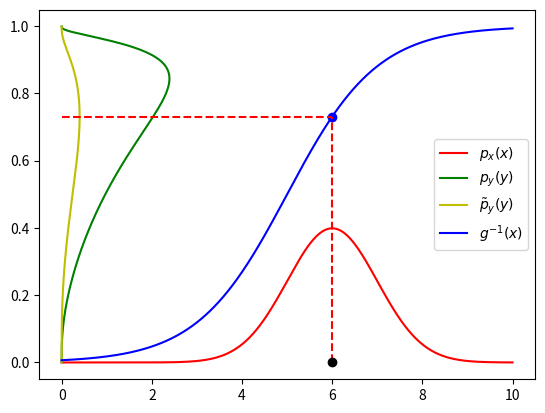

Source code (Python): (Note: this script raises an exception after producing the figure.)
import matplotlib.pyplot as plt
import numpy as np
from scipy.stats import norm

np.random.seed(42)


MU = 6
SIGMA = 1


def p_x(x):
    return norm.pdf(x, MU, SIGMA)


class VariableTransform:
    def __init__(self, g, g_inv, p_x, p_y):
        self.g = g
        self.g_inv = g_inv
        self.p_x = p_x
        self.p_y = p_y

    def plot_graph(self, path, y_space):
        x = np.linspace(0, 10, 1000)
        y = np.linspace(y_space[0], y_space[1], 1000)
        x_transformed = self.g(y)

        # plot X PDF
        plt.plot(x, self.p_x(x), "r-", label="$p_x(x)$")
        plt.plot(self.p_y(y), y, "g-", label="$p_y(y)$")
        plt.plot(self.p_x(g(y)), y, "y-", label="$\\tilde{p}_y(y)$")

        # plot g(y)
        plt.plot(x, self.g_inv(x), "b-", label="$g^{-1}(x)$")

        # Plot maximum of p_x
        plt.scatter([6], [0], color="black", zorder=5)
        plt.scatter(6, self.g_inv(6), color="blue")
        plt.vlines([6], [0], self.g_inv(6), linestyle="dashed", color="red")
        plt.hlines(self.g_inv(6), 0, 6, linestyle="dashed", color="red")

        # plt.xlim((0, 10))
        # plt.ylim((0, 1))
        plt.legend()
        plt.savefig(path)
        plt.close()


# For non-linear transfer of variable
def g(y):
    return np.log(y) - np.log(1 - y) + 5


def g_inv(x):
    return 1 / (1 + np.exp(-x + 5))


def p_y(y):
    return p_x(g(y)) * np.abs((1 / y) + (1 / (1 - y)))


non_linear = VariableTransform(p_x=p_x, p_y=p_y, g=g, g_inv=g_inv)
non_linear.plot_graph("./images/exercise_1-4-non-linear.png", y_space=(0.001, 0.999))


# For linear transform of variable
def g(y):
    return 2 * (2 + y) - 3


def g_inv(x):
    return ((x + 3) / 2) - 2


def p_y(y):
    return p_x(g(y)) * np.abs(2)


linear = VariableTransform(p_x=p_x, p_y=p_y, g=g, g_inv=g_inv)
linear.plot_graph("./images/exercise_1-4-linear.png", y_space=(0.0, 4.0))
